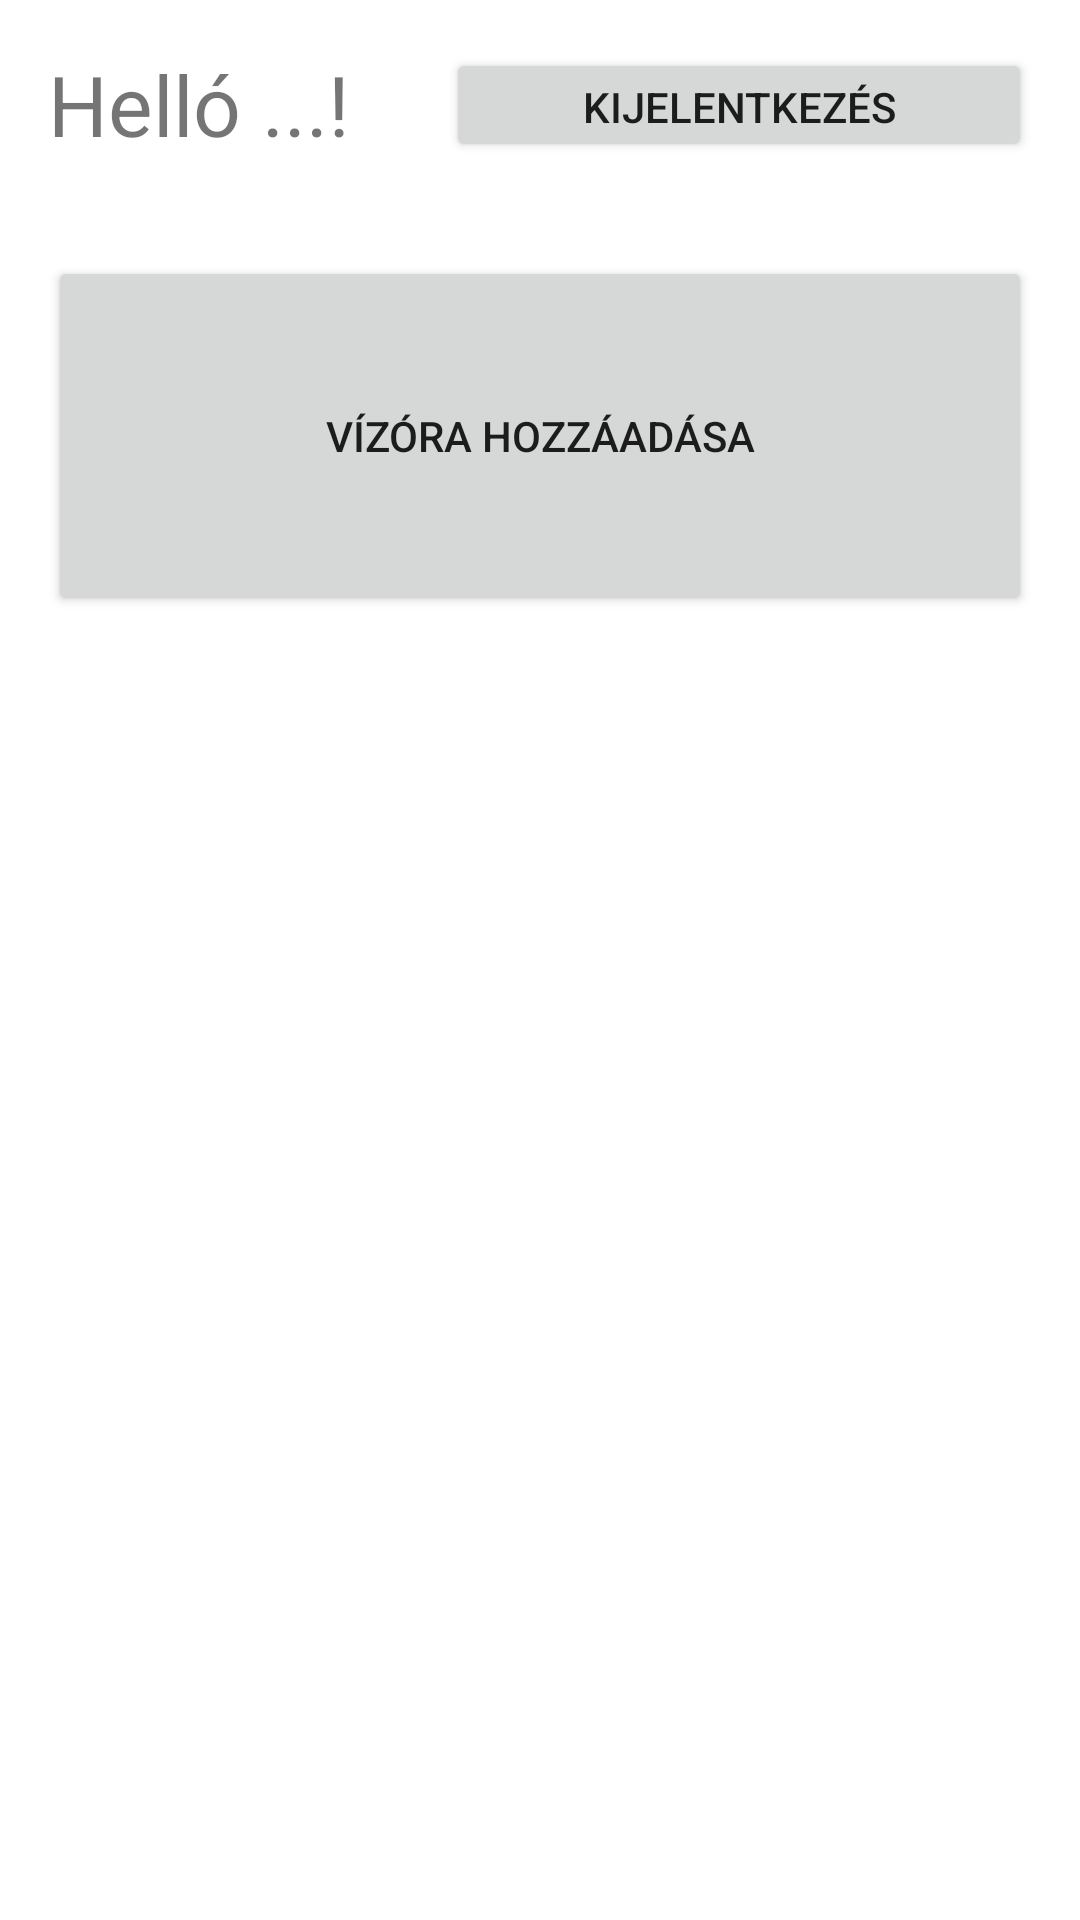

Android layout source for this screen:
<!-- AndroidManifest.xml: application theme Theme.Vizora -->
<!-- res/layout/activity_overview.xml -->
<?xml version="1.0" encoding="utf-8"?>
<RelativeLayout xmlns:android="http://schemas.android.com/apk/res/android"
    xmlns:app="http://schemas.android.com/apk/res-auto"
    xmlns:tools="http://schemas.android.com/tools"
    android:id="@+id/main"
    android:layout_width="match_parent"
    android:layout_height="match_parent"
    android:orientation="vertical"
    tools:context=".OverviewActivity">


    <TextView
        android:id="@+id/textView3"
        android:layout_margin="16dp"
        android:textSize="28sp"
        android:layout_width="wrap_content"
        android:layout_height="wrap_content"
        android:text="Helló ...!" />

    <Button
        android:id="@+id/ButtonLogout"
        android:layout_margin="16dp"
        android:layout_alignParentEnd="true"
        android:layout_width="wrap_content"
        android:layout_height="38dp"
        android:layout_toEndOf="@id/textView3"
        android:text="Kijelentkezés"
        android:onClick="logout" />

    <Button
        android:id="@+id/ButtonAdd"
        android:layout_margin="16dp"
        android:layout_width="match_parent"
        android:layout_height="120dp"
        android:layout_below="@id/textView3"
        android:text="Vízóra hozzáadása"
        android:onClick="add" />
</RelativeLayout>
<!-- resources referenced by this layout -->
<resources>
  <style name="Theme.Vizora" parent="Base.Theme.Vizora" />
  <style name="Base.Theme.Vizora" parent="Theme.MaterialComponents.DayNight.DarkActionBar">
          
          
      </style>
</resources>
